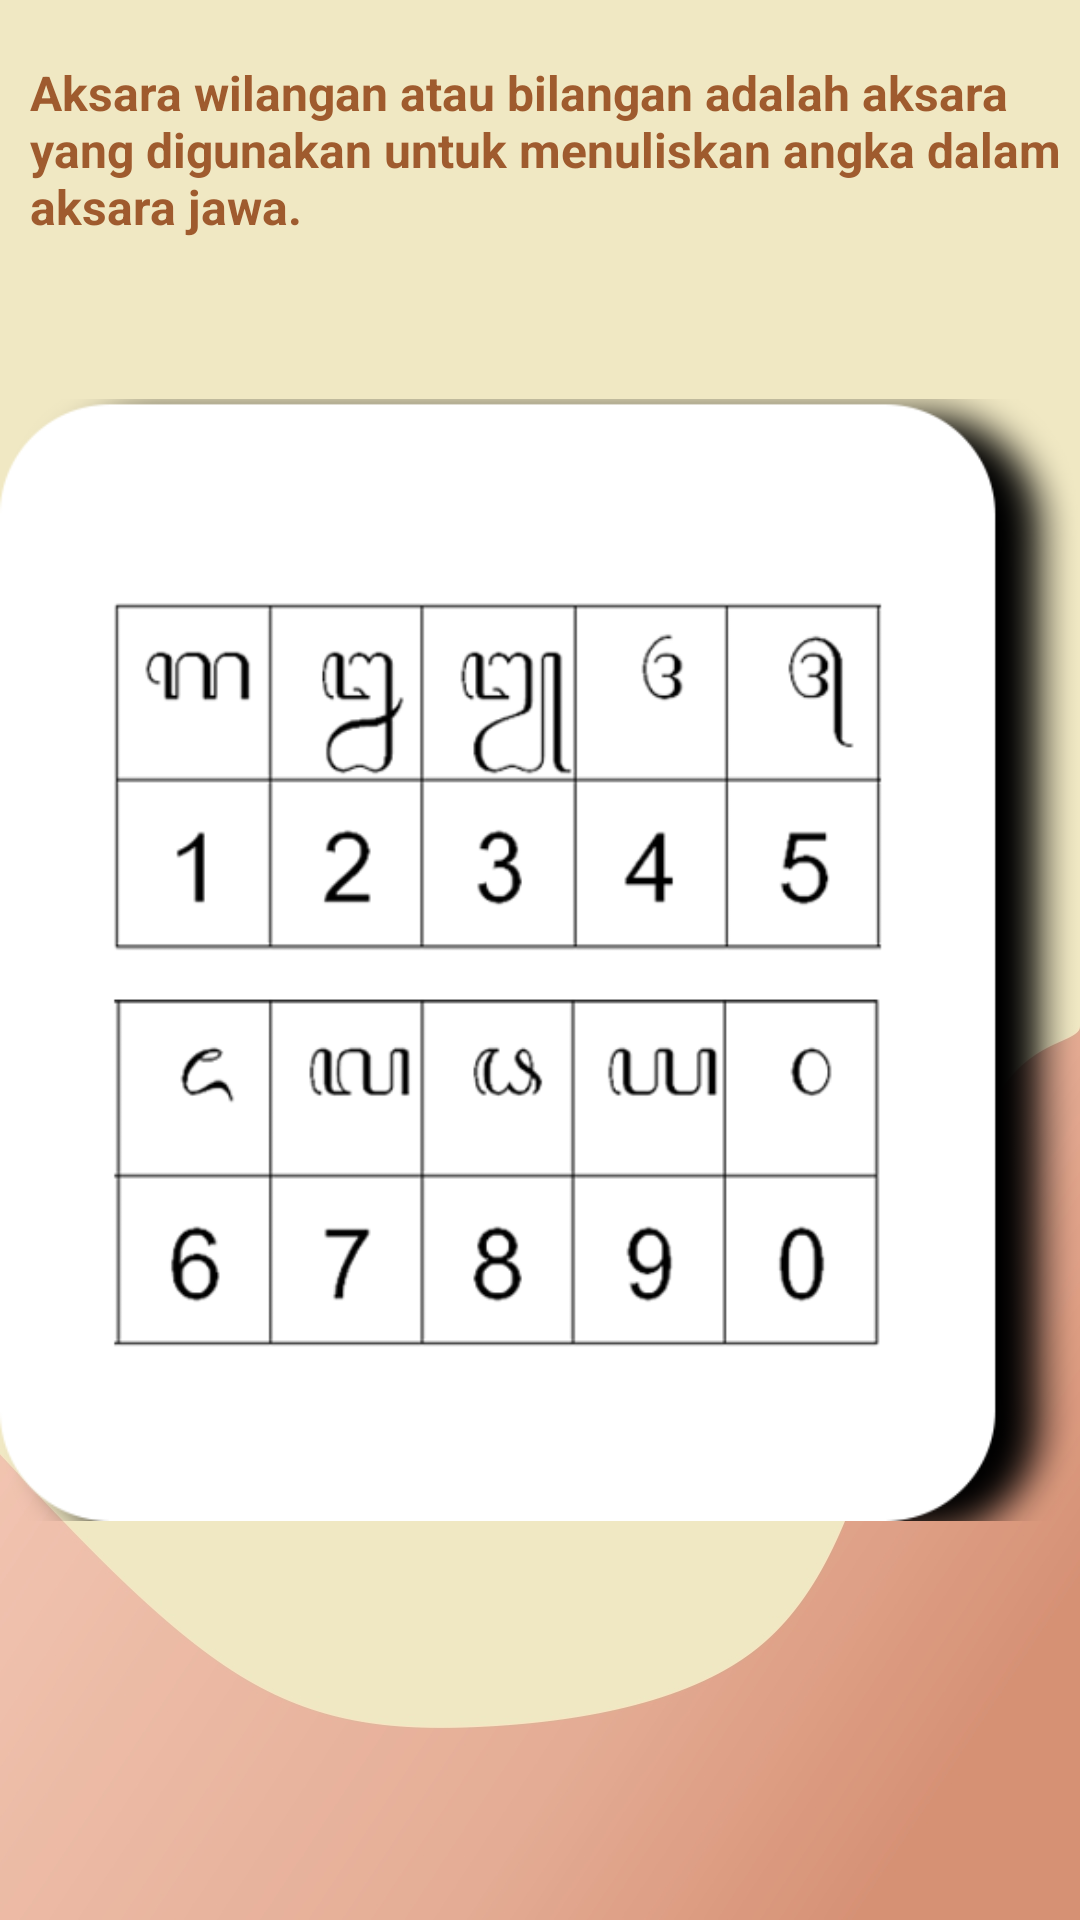

Android layout source for this screen:
<!-- AndroidManifest.xml: application theme AppTheme -->
<!-- res/layout/activity_wilangan.xml -->
<?xml version="1.0" encoding="utf-8"?>
<RelativeLayout xmlns:android="http://schemas.android.com/apk/res/android"
    android:id="@+id/drawer_menu"
    xmlns:app="http://schemas.android.com/apk/res-auto"
    xmlns:tools="http://schemas.android.com/tools"
    android:layout_width="match_parent"
    android:layout_height="match_parent"
    android:background="@drawable/bg_materi2"
    tools:context=".WilanganActivity"
    >


            <TextView
                android:id="@+id/materi_wilangan"
                android:layout_width="wrap_content"
                android:layout_height="wrap_content"
                android:text="@string/aksara_wilangan"
                android:layout_marginTop="20dp"
                android:textSize="16sp"
                android:textColor="@color/coklat"
                android:layout_marginLeft="10dp"
                android:textStyle="bold"
                />

    <ImageView
        android:id="@+id/image_wilangan"
        android:layout_width="match_parent"
        android:layout_height="match_parent"
        android:src="@drawable/wilangan" />

        </RelativeLayout>
<!-- resources referenced by this layout -->
<resources>
  <color name="coklat">#9f5b2e</color>
  <!-- drawable bg_materi2: jpg bitmap (drawable-v24, 78112 bytes) -->
  <!-- drawable wilangan: png bitmap (drawable, 48774 bytes) -->
  <string name="aksara_wilangan">Aksara wilangan atau bilangan adalah aksara yang digunakan untuk menuliskan angka dalam aksara jawa.</string>
  <style name="AppTheme" parent="Theme.AppCompat.Light.DarkActionBar">
          
          <item name="colorPrimary">#8f6660</item>
          <item name="colorPrimaryDark">#8f6660</item>
          <item name="colorAccent">#8f6660</item>
      </style>
</resources>
